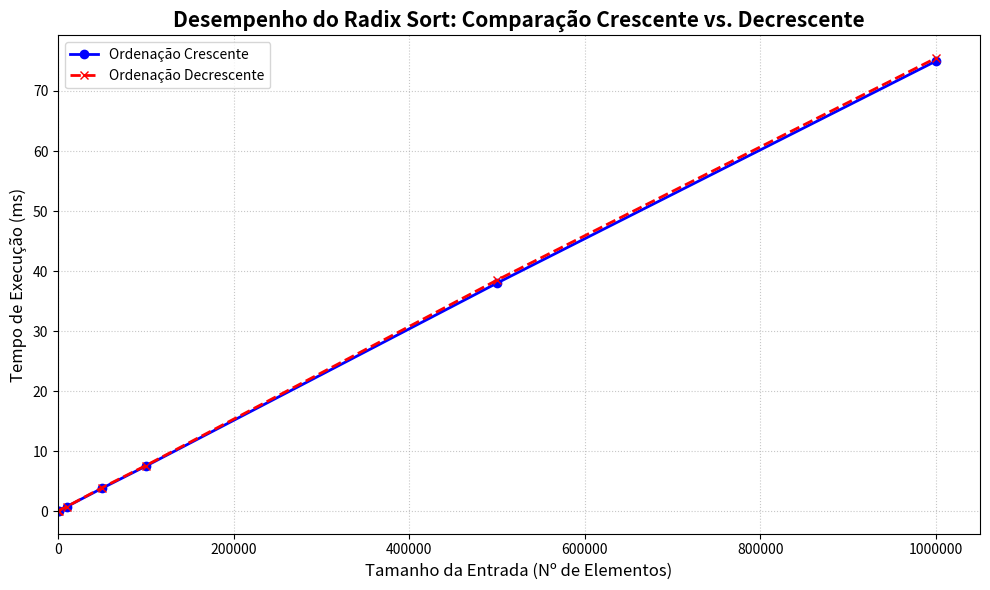

Here is the Python script that generated this plot:
import matplotlib.pyplot as plt

# --- DADOS DE EXEMPLO (SUBSTITUA PELOS DADOS REAIS DO TÓPICO 2.2!) ---

# Tamanhos de entrada (Eixo X)
tamanhos_de_entrada = [100, 1_000, 10_000, 50_000, 100_000, 500_000, 1_000_000]

# Tempos em milissegundos (Eixo Y) -
# Simulação de O(n*k), onde os tempos são muito próximos
tempo_ms_crescente = [0.015, 0.08, 0.75, 3.80, 7.50, 38.00, 75.00] 
tempo_ms_decrescente = [0.017, 0.09, 0.76, 3.90, 7.60, 38.50, 75.50] 

# --- FUNÇÃO DE GERAÇÃO DE GRÁFICO ---

def gerar_grafico_radix_sort_comparativo(tamanhos, tempo_cres, tempo_decr):
    
    plt.figure(figsize=(10, 6))
    
    # 1. Plotar os dados
    
    # Plota o tempo para ordenação Crescente
    plt.plot(tamanhos, tempo_cres, 
             label='Ordenação Crescente', 
             marker='o', linestyle='-', color='blue', linewidth=2)

    # Plota o tempo para ordenação Decrescente
    plt.plot(tamanhos, tempo_decr, 
             label='Ordenação Decrescente', 
             marker='x', linestyle='--', color='red', linewidth=2)

    # 2. Configurações e Rótulos (Requisitos 2.3)
    
    # Título (Requisito)
    plt.title('Desempenho do Radix Sort: Comparação Crescente vs. Decrescente', 
              fontsize=15, fontweight='bold')
    
    # Eixo X Rotulado (Requisito)
    plt.xlabel('Tamanho da Entrada (Nº de Elementos)', fontsize=12)
    
    # Eixo Y Rotulado (Requisito)
    plt.ylabel('Tempo de Execução (ms)', fontsize=12)
    
    # Legenda (Requisito) - Crucial para diferenciar as curvas
    plt.legend(fontsize=10)
    
    plt.grid(True, linestyle=':', alpha=0.7)
    plt.ticklabel_format(style='plain', axis='x', useOffset=False)
    plt.xlim(left=0) 
    plt.tight_layout()
    
    # Exibe o gráfico
    plt.show()

# --- Execução ---
if __name__ == '__main__':

    gerar_grafico_radix_sort_comparativo(tamanhos_de_entrada, tempo_ms_crescente, tempo_ms_decrescente)
